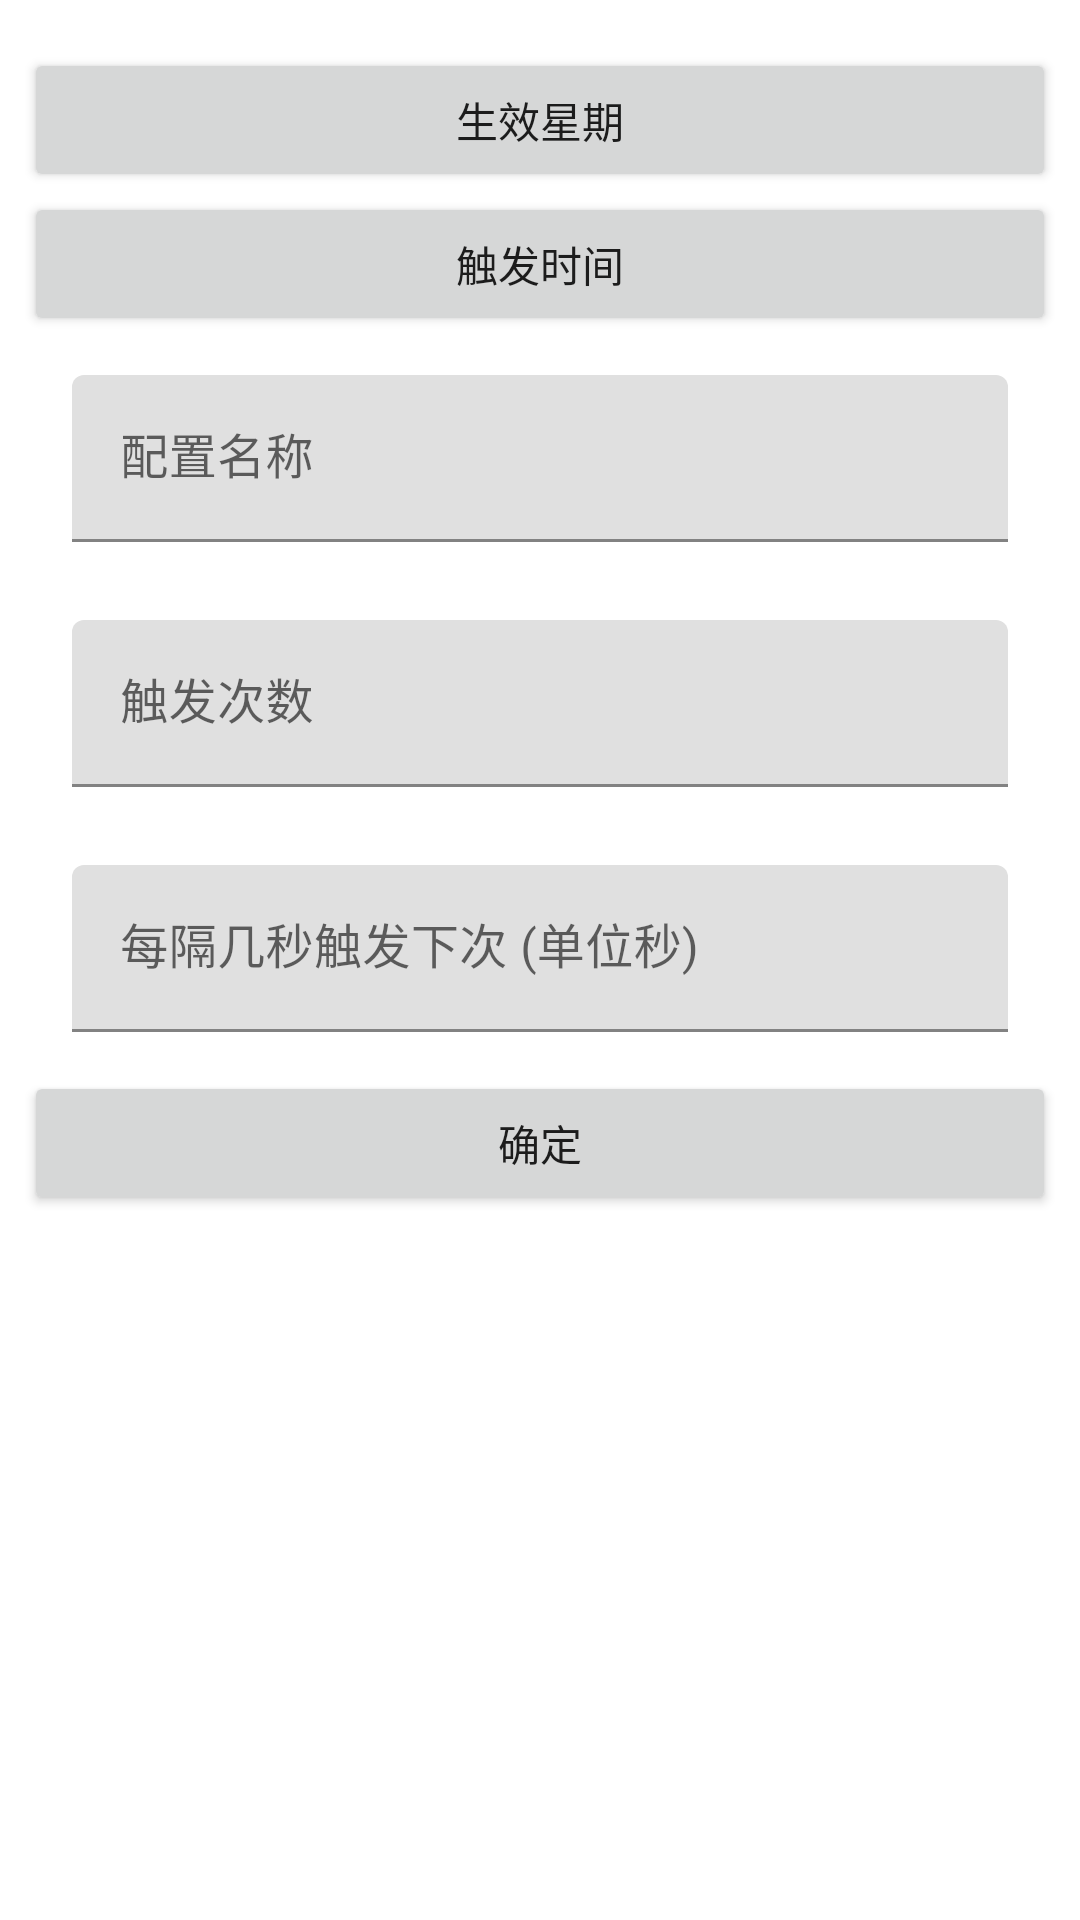

Produce the Android XML layout that renders to this screen, including the resource entries it uses.
<!-- AndroidManifest.xml: application theme Theme.AutoCheckinPlugin -->
<!-- res/layout/add_rule_layout.xml -->
<?xml version="1.0" encoding="utf-8"?>
<LinearLayout xmlns:android="http://schemas.android.com/apk/res/android"
    android:layout_width="match_parent"
    android:layout_height="wrap_content"
    xmlns:app="http://schemas.android.com/apk/res-auto"
    android:orientation="vertical"
    android:paddingTop="16dp"
    android:paddingBottom="16dp">

    <ScrollView
        android:layout_width="match_parent"
        android:layout_height="match_parent">

        <LinearLayout
            android:layout_width="match_parent"
            android:layout_height="wrap_content"
            android:orientation="vertical">

            <LinearLayout
                android:layout_width="match_parent"
                android:layout_height="wrap_content"
                android:orientation="horizontal">

                <Button
                    android:id="@+id/active_week_time_button"
                    android:layout_weight="1"
                    android:layout_width="0dp"
                    android:layout_height="wrap_content"
                    android:layout_gravity="center_horizontal"
                    android:layout_marginStart="8dp"
                    android:layout_marginEnd="8dp"
                    android:text="生效星期" />

            </LinearLayout>

            <LinearLayout
                android:layout_width="match_parent"
                android:layout_height="wrap_content">

                <Button
                    android:id="@+id/active_time_button"
                    android:layout_weight="1"
                    android:layout_width="0dp"
                    android:layout_height="wrap_content"
                    android:layout_gravity="center_horizontal"
                    android:layout_marginStart="8dp"
                    android:layout_marginEnd="8dp"
                    android:text="触发时间" />

            </LinearLayout>

            <com.google.android.material.textfield.TextInputLayout
                android:id="@+id/name_layout"
                style="@style/Widget.Material3.TextInputEditText.OutlinedBox.Dense"
                android:layout_width="match_parent"
                android:layout_height="wrap_content"
                android:layout_marginStart="8dp"
                android:layout_marginEnd="8dp"
                android:hint="配置名称">

                <com.google.android.material.textfield.TextInputEditText
                    android:id="@+id/name"
                    android:layout_width="match_parent"
                    android:layout_height="wrap_content"
                    android:singleLine="true" />

            </com.google.android.material.textfield.TextInputLayout>

            <com.google.android.material.textfield.TextInputLayout
                android:id="@+id/active_count_layout"
                style="@style/Widget.Material3.TextInputEditText.OutlinedBox.Dense"
                android:layout_width="match_parent"
                android:layout_height="wrap_content"
                android:layout_marginStart="8dp"
                android:layout_marginEnd="8dp"
                android:hint="触发次数">

                <com.google.android.material.textfield.TextInputEditText
                    android:id="@+id/active_count"
                    android:layout_width="match_parent"
                    android:layout_height="wrap_content"
                    android:singleLine="true" />

            </com.google.android.material.textfield.TextInputLayout>

            <com.google.android.material.textfield.TextInputLayout
                android:id="@+id/active_seconds"
                style="@style/Widget.Material3.TextInputEditText.OutlinedBox.Dense"
                android:layout_width="match_parent"
                android:layout_height="wrap_content"
                android:layout_marginStart="8dp"
                android:layout_marginEnd="8dp"
                android:hint="每隔几秒触发下次 (单位秒)">

                <com.google.android.material.textfield.TextInputEditText
                    android:id="@+id/next_active_seconds"
                    android:layout_width="match_parent"
                    android:layout_height="wrap_content"
                    android:singleLine="true" />

            </com.google.android.material.textfield.TextInputLayout>

            <Button
                android:id="@+id/submit"
                android:layout_width="match_parent"
                android:layout_height="wrap_content"
                android:layout_gravity="center_horizontal"
                android:layout_marginStart="8dp"
                android:layout_marginEnd="8dp"
                android:text="确定" />
        </LinearLayout>
    </ScrollView>

</LinearLayout>
<!-- resources referenced by this layout -->
<resources>
  <style name="Theme.AutoCheckinPlugin" parent="Theme.MaterialComponents.DayNight.DarkActionBar">
          
          <item name="colorPrimary">@color/purple_500</item>
          <item name="colorPrimaryVariant">@color/purple_700</item>
          <item name="colorOnPrimary">@color/white</item>
          
          <item name="colorSecondary">@color/teal_200</item>
          <item name="colorSecondaryVariant">@color/teal_700</item>
          <item name="colorOnSecondary">@color/black</item>
          
          <item name="android:statusBarColor">?attr/colorPrimaryVariant</item>
          
      </style>
  <!-- not gathered from this repository: default colours our renderer supplied (Android Studio template values) -->
  <color name="purple_500">#FF6200EE</color>
  <color name="purple_700">#FF3700B3</color>
  <color name="teal_200">#FF03DAC5</color>
  <color name="teal_700">#FF018786</color>
  <color name="black">#FF000000</color>
  <color name="white">#FFFFFFFF</color>
</resources>
